Run: headless pygame with SDL's dummy video driver; simulated clock (each Clock.tick advances the game by its frame time, no real sleeping); random seed 0; keys injected as events and as key.get_pressed() state; no mouse input.
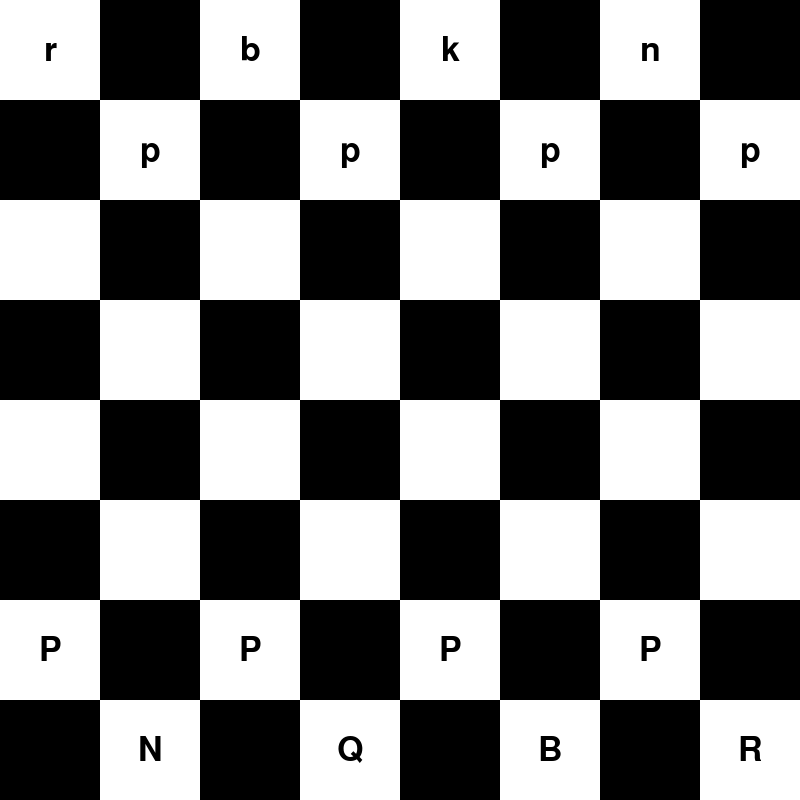
Frame 1 of 4 · flips 1–60 · no input
Frame 2 of 4 · flips 61–180 · tapped SPACE, RETURN · held RIGHT (→), D · screen unchanged from frame 1, image omitted
Frame 3 of 4 · flips 181–300 · held DOWN (↓), S · screen unchanged from frame 2, image omitted
Frame 4 of 4 · flips 301–420 · held LEFT (←), A, UP (↑), W · screen unchanged from frame 3, image omitted

The pygame program that drew these frames:

import pygame

# Tamaño del tablero y casillas
WIDTH, HEIGHT = 800, 800
SQUARE_SIZE = WIDTH // 8

# Definir los valores de las piezas (puedes ajustarlos según tus preferencias)
piece_values = {
    'P': 1, 'N': 3, 'B': 3, 'R': 5, 'Q': 9, 'K': 0,
    'p': -1, 'n': -3, 'b': -3, 'r': -5, 'q': -9, 'k': 0
}

# Función de evaluación del estado del tablero
def evaluate_board(board):
    player_score = 0
    opponent_score = 0

    for row in range(8):
        for col in range(8):
            piece = board[row][col]
            if piece != '.':
                if piece.isupper():
                    player_score += piece_values[piece]
                else:
                    opponent_score += piece_values[piece]

    return player_score - opponent_score

# Inicializar Pygame
pygame.init()
screen = pygame.display.set_mode((WIDTH, HEIGHT))
clock = pygame.time.Clock()

# Tablero de ajedrez
board = [
    ['r', 'n', 'b', 'q', 'k', 'b', 'n', 'r'],
    ['p', 'p', 'p', 'p', 'p', 'p', 'p', 'p'],
    ['.', '.', '.', '.', '.', '.', '.', '.'],
    ['.', '.', '.', '.', '.', '.', '.', '.'],
    ['.', '.', '.', '.', '.', '.', '.', '.'],
    ['.', '.', '.', '.', '.', '.', '.', '.'],
    ['P', 'P', 'P', 'P', 'P', 'P', 'P', 'P'],
    ['R', 'N', 'B', 'Q', 'K', 'B', 'N', 'R'],
]

# Función para dibujar el tablero
def draw_board():
    for row in range(8):
        for col in range(8):
            x = col * SQUARE_SIZE
            y = row * SQUARE_SIZE
            color = (255, 255, 255) if (row + col) % 2 == 0 else (0, 0, 0)
            pygame.draw.rect(screen, color, (x, y, SQUARE_SIZE, SQUARE_SIZE))

            piece = board[row][col]
            if piece != '.':
                font = pygame.font.Font(None, 50)
                text = font.render(piece, True, (0, 0, 0))
                text_rect = text.get_rect(center=(x + SQUARE_SIZE // 2, y + SQUARE_SIZE // 2))
                screen.blit(text, text_rect)

# ...

# Función principal del juego
def main():
    running = True

    while running:
        for event in pygame.event.get():
            if event.type == pygame.QUIT:
                running = False

        screen.fill((0, 0, 0))
        draw_board()
        pygame.display.flip()
        clock.tick(60)

    pygame.quit()

# Ejecutar el juego
if __name__ == '__main__':
    main()
